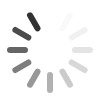
t = 0.00 s
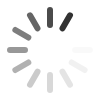
t = 0.17 s
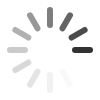
t = 0.33 s
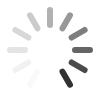
t = 0.50 s
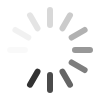
t = 0.67 s
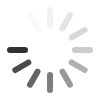
t = 0.83 s

The animated SVG that drew these frames (rendered in a browser with its animation timeline set to each time). Animation: 1 SMIL element (animateTransform=1); one cycle of 1.00 s, repeats indefinitely.

<?xml version="1.0" encoding="utf-8"?>

<svg xmlns="http://www.w3.org/2000/svg"
     xmlns:xlink="http://www.w3.org/1999/xlink"
     width="100" height="100">
  <style>
    line {
        stroke: #000;
        stroke-width: 6px;
        stroke-linecap: round;
    }
  </style>

  <defs>
    <line id="part" x1="50" y1="10" x2="50" y2="25" />
  </defs>

  <g>
    <animateTransform
        attributeType="XML" attributeName="transform" type="rotate"
        values="
              0 50 50;
             30 50 50;
             60 50 50;
             90 50 50;
            120 50 50;
            150 50 50;
            180 50 50;
            210 50 50;
            240 50 50;
            270 50 50;
            300 50 50;
            330 50 50;
            360 50 50"
        calcMode="discrete" dur="1s" repeatCount="indefinite" />
    <use xlink:href="#part" opacity="0" />
    <use xlink:href="#part" opacity=".02" transform="rotate( 30, 50, 50)" />
    <use xlink:href="#part" opacity=".05" transform="rotate( 60, 50, 50)" />
    <use xlink:href="#part" opacity=".10" transform="rotate( 90, 50, 50)" />
    <use xlink:href="#part" opacity=".15" transform="rotate(120, 50, 50)" />
    <use xlink:href="#part" opacity=".2"  transform="rotate(150, 50, 50)" />
    <use xlink:href="#part" opacity=".3"  transform="rotate(180, 50, 50)" />
    <use xlink:href="#part" opacity=".4"  transform="rotate(210, 50, 50)" />
    <use xlink:href="#part" opacity=".5"  transform="rotate(240, 50, 50)" />
    <use xlink:href="#part" opacity=".6"  transform="rotate(270, 50, 50)" />
    <use xlink:href="#part" opacity=".7"  transform="rotate(300, 50, 50)" />
    <use xlink:href="#part" opacity=".8"  transform="rotate(330, 50, 50)" />
  </g>
</svg>
